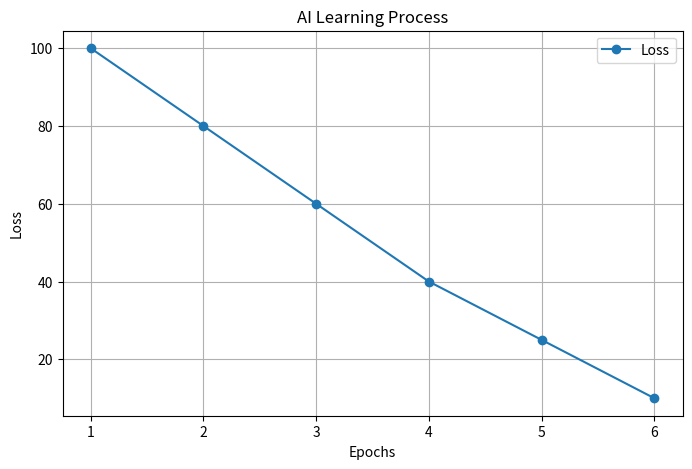
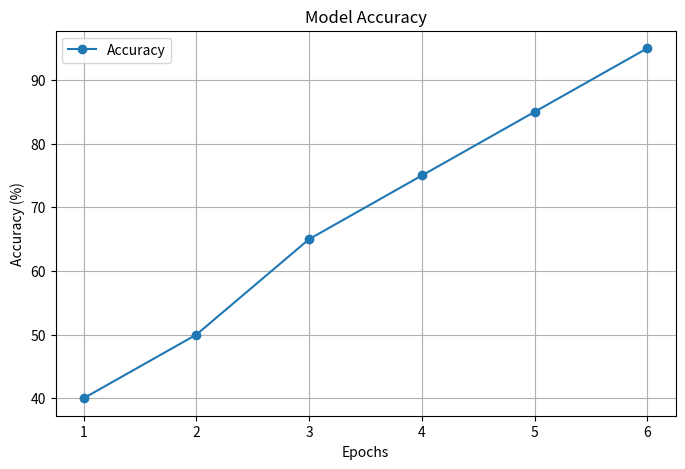
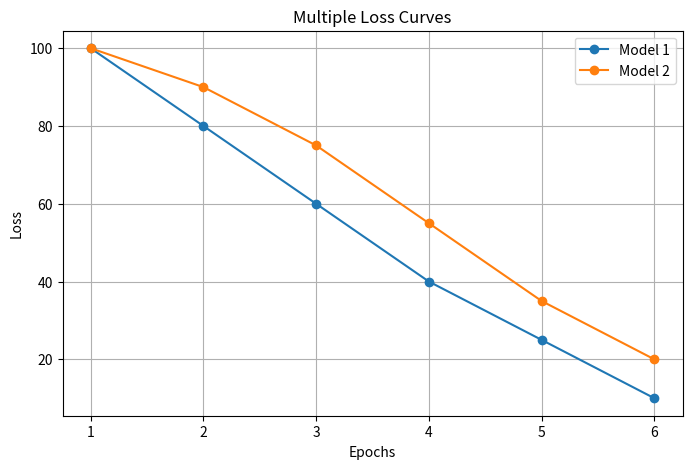
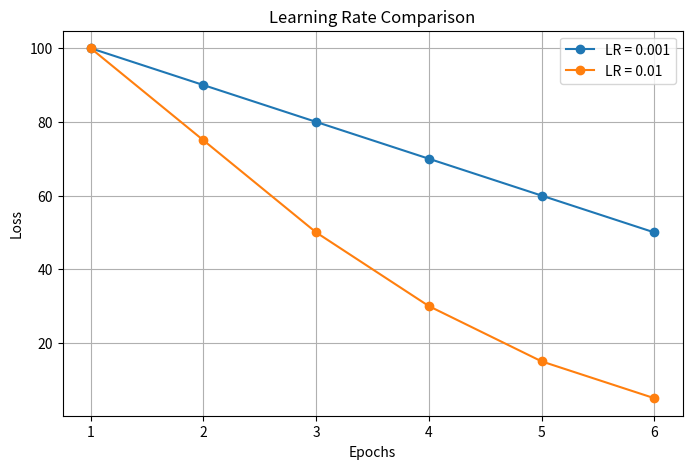

Generate these figures, in order, with matplotlib:
import matplotlib.pyplot as plt

epochs = [1, 2, 3, 4, 5, 6]
loss = [100, 80, 60, 40, 25, 10]
accuracy = [40, 50, 65, 75, 85, 95]
plt.figure(figsize=(8, 5))
plt.plot(
    epochs,
    loss,
    marker="o",
    label="Loss"
)
plt.title("AI Learning Process")
plt.xlabel("Epochs")
plt.ylabel("Loss")

plt.grid()
plt.legend()
plt.show()
plt.figure(figsize=(8, 5))
plt.plot(
    epochs,
    accuracy,
    marker="o",
   label="Accuracy"
)
plt.title("Model Accuracy")
plt.xlabel("Epochs")
plt.ylabel("Accuracy (%)")
plt.grid()
plt.legend()
plt.show()
loss_model1 = [100, 80, 60, 40, 25, 10]
loss_model2 = [100, 90, 75, 55, 35, 20]
plt.figure(figsize=(8, 5))
plt.plot(
    epochs,
    loss_model1,
    marker="o",
    label="Model 1"
)
plt.plot(
    epochs,
    loss_model2,
    marker="o",
    label="Model 2"
)
plt.title("Multiple Loss Curves")
plt.xlabel("Epochs")
plt.ylabel("Loss")
plt.grid()
plt.legend()
plt.show()
lr_001 = [100, 90, 80, 70, 60, 50]
lr_01 = [100, 75, 50, 30, 15, 5]
plt.figure(figsize=(8, 5))
plt.plot(
    epochs,
    lr_001,
    marker="o",
    label="LR = 0.001"
)
plt.plot(
    epochs,
    lr_01,
    marker="o",
    label="LR = 0.01"
)
plt.title("Learning Rate Comparison")
plt.xlabel("Epochs")
plt.ylabel("Loss")
plt.grid()
plt.legend()
plt.show()
